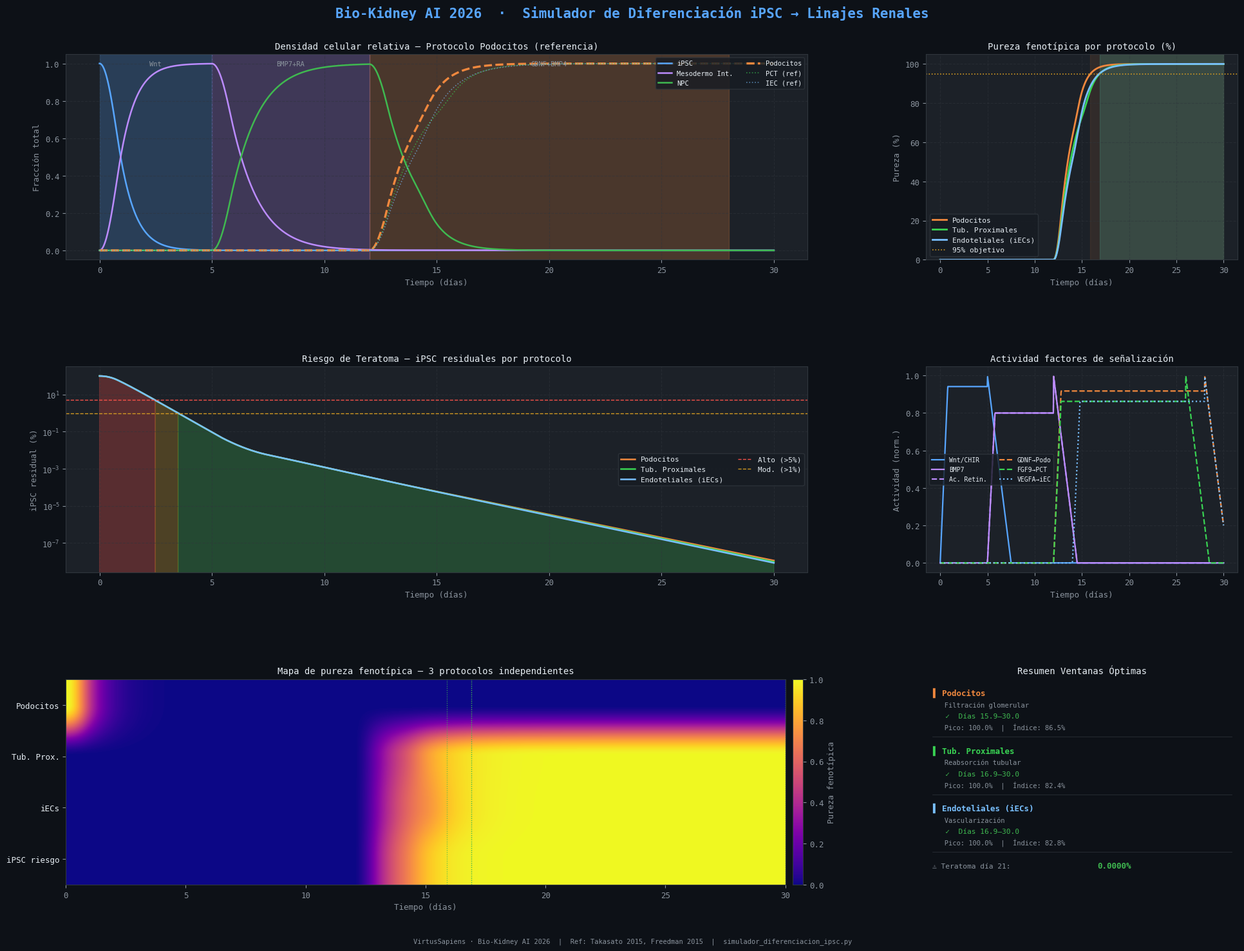

Recreate this plot in Python.
"""
╔══════════════════════════════════════════════════════════════════════════════╗
║       Bio-Kidney AI 2026 — Simulador de Diferenciación iPSC                ║
║       Módulo: Conversión iPSC → Linajes Renales Específicos                ║
║       Referencia: Takasato et al. 2015 | Freedman et al. 2015              ║
║       Autor: Carlos David Moreno Cáceres — VirtusSapiens                   ║
╚══════════════════════════════════════════════════════════════════════════════╝

Arquitectura: 3 protocolos de cultivo independientes (como en laboratorio real)
  • Protocolo A → Podocitos        (GDNF + BMP4 dominante)
  • Protocolo B → Tub. Proximales  (FGF9 + EGF)
  • Protocolo C → iECs             (FGF9 alto + VEGFA)

Cada protocolo comparte la fase común iPSC→IM→NPC (días 0-12),
luego diverge con sus factores específicos (días 12-30).
"""

import numpy as np
import matplotlib
import matplotlib.pyplot as plt
import matplotlib.gridspec as gridspec
from matplotlib.ticker import MultipleLocator
from scipy.integrate import solve_ivp
import warnings
warnings.filterwarnings("ignore")

# ─────────────────────────────────────────────────────────────
#  PALETA & ESTILO
# ─────────────────────────────────────────────────────────────
BG        = "#0D1117"
BG2       = "#161B22"
PANEL     = "#1C2128"
BORDER    = "#30363D"
TEXT_MAIN = "#E6EDF3"
TEXT_DIM  = "#8B949E"
ACCENT    = "#58A6FF"
GREEN     = "#3FB950"
ORANGE    = "#D29922"
RED       = "#F85149"
PURPLE    = "#BC8CFF"

C_IPSC  = "#58A6FF"
C_IM    = "#BC8CFF"
C_NPC   = "#3FB950"
C_PODO  = "#F0883E"
C_PCT   = "#39D353"
C_IEC   = "#79C0FF"

matplotlib.rcParams.update({
    "figure.facecolor": BG,    "axes.facecolor":   PANEL,
    "axes.edgecolor":   BORDER,"axes.labelcolor":  TEXT_MAIN,
    "xtick.color":      TEXT_DIM,"ytick.color":    TEXT_DIM,
    "text.color":       TEXT_MAIN,"legend.facecolor": BG2,
    "legend.edgecolor": BORDER,  "grid.color":     BORDER,
    "grid.linestyle":   "--",    "grid.alpha":     0.5,
    "font.family":      "monospace","font.size":   9,
})

# ─────────────────────────────────────────────────────────────
#  PARÁMETROS
# ─────────────────────────────────────────────────────────────
PURITY_MIN     = 0.95
DENSITY_TARGET = 200e6

FACTORS_COMMON = {
    "Wnt_CHIR99021":  {"dose_ng_mL": 8.0,  "window": (0,  5),  "Kd": 2.0},
    "BMP7":           {"dose_ng_mL": 50.0, "window": (5,  12), "Kd": 25.0},
    "AcidoRetinoico": {"dose_ng_mL": 0.1,  "window": (5,  12), "Kd": 0.05},
}

PROTOCOLS = {
    "PODO": {
        "label":   "Podocitos",
        "funcion": "Filtración glomerular",
        "color":   C_PODO,
        "factors": {
            "GDNF": {"dose_ng_mL": 100.0, "window": (12, 28), "Kd": 30.0},
            "BMP4": {"dose_ng_mL": 10.0,  "window": (14, 28), "Kd": 5.0},
        },
        "k_NPC_to_target": 1.40,
        "p_target": 0.06,
        "d_target": 0.02,
    },
    "PCT": {
        "label":   "Tub. Proximales",
        "funcion": "Reabsorción tubular",
        "color":   C_PCT,
        "factors": {
            "FGF9": {"dose_ng_mL": 200.0, "window": (12, 26), "Kd": 80.0},
            "EGF":  {"dose_ng_mL": 10.0,  "window": (15, 26), "Kd": 4.0},
        },
        "k_NPC_to_target": 1.20,
        "p_target": 0.08,
        "d_target": 0.02,
    },
    "IEC": {
        "label":   "Endoteliales (iECs)",
        "funcion": "Vascularización",
        "color":   C_IEC,
        "factors": {
            "FGF9":  {"dose_ng_mL": 300.0, "window": (12, 28), "Kd": 100.0},
            "VEGFA": {"dose_ng_mL": 50.0,  "window": (14, 28), "Kd": 20.0},
        },
        "k_NPC_to_target": 1.00,
        "p_target": 0.10,
        "d_target": 0.02,
    },
}

K_COMMON = {
    "k_iPSC_to_IM": 1.20,
    "k_IM_to_NPC":  0.90,
    "p_iPSC":       0.08,
    "p_NPC":        0.18,
    "d_iPSC":       0.60,
    "d_IM":         0.10,
    "d_NPC":        0.04,
    "K_total":      1.0,
}

# ─────────────────────────────────────────────────────────────
#  SEÑALIZACIÓN
# ─────────────────────────────────────────────────────────────
def hill(C, Kd, n=2):
    return (C**n) / (Kd**n + C**n)

def factor_activity(t, fdict):
    dose = fdict["dose_ng_mL"]
    t0, t1 = fdict["window"]
    if t < t0:
        return 0.0
    elif t > t1:
        return max(0.0, 1.0 - 0.4*(t - t1))
    else:
        ramp = min(1.0, (t - t0) / 0.8)
        return ramp * hill(dose, fdict["Kd"])

def common_signal(t):
    wnt = factor_activity(t, FACTORS_COMMON["Wnt_CHIR99021"])
    bmp = factor_activity(t, FACTORS_COMMON["BMP7"])
    ra  = factor_activity(t, FACTORS_COMMON["AcidoRetinoico"])
    return wnt, bmp, ra

# ─────────────────────────────────────────────────────────────
#  ODE POR PROTOCOLO: y = [iPSC, IM, NPC, TARGET]
# ─────────────────────────────────────────────────────────────
def ode_protocol(t, y, proto_key):
    ipsc, im, npc, target = y
    proto    = PROTOCOLS[proto_key]
    kc       = K_COMMON
    total    = max(ipsc + im + npc + target, 1e-12)
    logistic = max(0.0, 1.0 - total / kc["K_total"])

    wnt, bmp, ra = common_signal(t)
    spec_signals = [factor_activity(t, fd) for fd in proto["factors"].values()]
    spec = sum(spec_signals) / len(spec_signals)

    diff_iPSC_IM    = kc["k_iPSC_to_IM"] * wnt * ipsc
    diff_IM_NPC     = kc["k_IM_to_NPC"]  * (bmp + ra) * 0.5 * im
    diff_NPC_target = proto["k_NPC_to_target"] * spec * npc

    d_ipsc  = (kc["p_iPSC"] * logistic - kc["d_iPSC"]) * ipsc - diff_iPSC_IM
    d_im    = diff_iPSC_IM - diff_IM_NPC - kc["d_IM"] * im
    d_npc   = diff_IM_NPC + kc["p_NPC"] * logistic * npc \
              - diff_NPC_target - kc["d_NPC"] * npc
    d_target = diff_NPC_target \
               + proto["p_target"] * logistic * target \
               - proto["d_target"] * target

    return [d_ipsc, d_im, d_npc, d_target]

# ─────────────────────────────────────────────────────────────
#  SIMULACIÓN
# ─────────────────────────────────────────────────────────────
def run_all_protocols(t_end=30, n_points=3000):
    t_eval = np.linspace(0, t_end, n_points)
    y0 = [1.0, 0.0, 0.0, 0.0]
    results = {}
    for pk in PROTOCOLS:
        sol = solve_ivp(
            lambda t, y, pk=pk: ode_protocol(t, y, pk),
            (0, t_end), y0, t_eval=t_eval,
            method="RK45", rtol=1e-8, atol=1e-10, max_step=0.05
        )
        results[pk] = {"t": sol.t, "y": sol.y}
    return results

# ─────────────────────────────────────────────────────────────
#  MÉTRICAS
# ─────────────────────────────────────────────────────────────
def compute_metrics(results):
    metrics = {}
    for pk, res in results.items():
        t = res["t"]
        ipsc, im, npc, target = res["y"]
        total    = ipsc + im + npc + target
        total    = np.where(total < 1e-12, 1e-12, total)
        purity   = target / total
        teratoma = ipsc   / total

        mask = purity >= PURITY_MIN
        idx  = np.where(mask)[0]
        if len(idx):
            window = (round(t[idx[0]], 1), round(t[idx[-1]], 1))
        else:
            peak_idx = np.argmax(purity)
            window   = (None, round(t[peak_idx], 1))

        area_above   = np.trapezoid(np.where(purity >= PURITY_MIN, purity, 0), t)
        area_total   = np.trapezoid(purity, t)
        purity_index = area_above / (area_total + 1e-12)
        peak_purity  = float(np.max(purity))

        metrics[pk] = {
            "t": t, "purity": purity, "teratoma": teratoma,
            "total": total, "window": window,
            "purity_index": purity_index, "peak_purity": peak_purity,
        }
    return metrics

# ─────────────────────────────────────────────────────────────
#  REPORTE CONSOLA
# ─────────────────────────────────────────────────────────────
def print_report(metrics):
    sep = "─" * 70
    print(f"\n{'═'*70}")
    print("  Bio-Kidney AI 2026 — Reporte Diferenciación iPSC")
    print(f"{'═'*70}")
    print(f"\n{'VENTANAS ÓPTIMAS DE BIOIMPRESIÓN':^70}")
    print(sep)
    print(f"  {'Protocolo':<24} {'Ventana (días)':<24} {'Pureza pico':>10}  Estado")
    print(sep)
    for pk, m in metrics.items():
        proto = PROTOCOLS[pk]
        w  = m["window"]
        pp = m["peak_purity"] * 100
        if w[0] is not None:
            w_str  = f"Días {w[0]:.1f} – {w[1]:.1f}"
            estado = "✓ APTO"
        else:
            w_str  = f"Pico día {w[1]:.1f} ({pp:.1f}%)"
            estado = "⚠ AJUSTAR"
        print(f"  {proto['label']:<24} {w_str:<24} {pp:>8.1f}%  {estado}")
    print(sep)

    print(f"\n{'RIESGO DE TERATOMA POR PROTOCOLO':^70}")
    print(sep)
    for pk, m in metrics.items():
        proto = PROTOCOLS[pk]
        print(f"\n  [{proto['label']}]")
        for dia in [7, 14, 21, 28, 30]:
            idx   = np.argmin(np.abs(m["t"] - dia))
            r     = m["teratoma"][idx] * 100
            nivel = "ALTO ⛔" if r > 5 else "MODERADO ⚠" if r > 1 else "BAJO ✓"
            print(f"    Día {dia:>2}: iPSC residual = {r:7.4f}%  → {nivel}")
    print(sep)

    aptos = sum(1 for m in metrics.values() if m["window"][0] is not None)
    print(f"\n{'ESTADO GLOBAL':^70}")
    print(sep)
    print(f"  Protocolos con pureza ≥95%:   {aptos}/3")
    print(f"  Densidad objetivo:             {DENSITY_TARGET/1e6:.0f}M células/mL")
    print(f"  Protocolo base:                Takasato 2015 + Freedman 2015")
    print(f"{'═'*70}\n")

# ─────────────────────────────────────────────────────────────
#  VISUALIZACIÓN
# ─────────────────────────────────────────────────────────────
def plot_all(results, metrics):
    fig = plt.figure(figsize=(20, 15), facecolor=BG)
    fig.suptitle(
        "Bio-Kidney AI 2026  ·  Simulador de Diferenciación iPSC → Linajes Renales",
        fontsize=15, color=ACCENT, fontweight="bold", y=0.98, fontfamily="monospace"
    )
    gs = gridspec.GridSpec(3, 3, figure=fig,
        hspace=0.52, wspace=0.38, top=0.93, bottom=0.07, left=0.06, right=0.97)

    proto_list = list(PROTOCOLS.keys())

    # ── Panel 1: Densidades protocolo PODO ──────────────────────────────
    ax1 = fig.add_subplot(gs[0, :2])
    ax1.set_facecolor(PANEL)
    ax1.set_title("Densidad celular relativa — Protocolo Podocitos (referencia)", color=TEXT_MAIN, fontsize=10)
    m_ref = metrics["PODO"]
    t_ref = m_ref["t"]
    y_ref = results["PODO"]["y"]
    total_ref = m_ref["total"]
    ax1.plot(t_ref, y_ref[0]/total_ref, color=C_IPSC, lw=1.8, label="iPSC")
    ax1.plot(t_ref, y_ref[1]/total_ref, color=C_IM,   lw=1.8, label="Mesodermo Int.")
    ax1.plot(t_ref, y_ref[2]/total_ref, color=C_NPC,  lw=1.8, label="NPC")
    ax1.plot(t_ref, m_ref["purity"],    color=C_PODO, lw=2.4, ls="--", label="Podocitos")
    ax1.plot(metrics["PCT"]["t"], metrics["PCT"]["purity"], color=C_PCT, lw=1.2, ls=":", alpha=0.6, label="PCT (ref)")
    ax1.plot(metrics["IEC"]["t"], metrics["IEC"]["purity"], color=C_IEC, lw=1.2, ls=":", alpha=0.6, label="IEC (ref)")
    for span, col, lbl in [((0,5),"#58A6FF20","Wnt"),((5,12),"#BC8CFF20","BMP7+RA"),((12,28),"#F0883E20","GDNF+BMP4")]:
        ax1.axvspan(*span, color=col, alpha=0.22)
        ax1.text((span[0]+span[1])/2, 0.97, lbl, color=TEXT_DIM,
                 ha="center", fontsize=7.5, transform=ax1.get_xaxis_transform(), va="top")
    ax1.set_xlabel("Tiempo (días)", color=TEXT_DIM)
    ax1.set_ylabel("Fracción total", color=TEXT_DIM)
    ax1.legend(loc="upper right", fontsize=7.5, ncol=2)
    ax1.grid(True)

    # ── Panel 2: Pureza 3 protocolos ────────────────────────────────────
    ax2 = fig.add_subplot(gs[0, 2])
    ax2.set_facecolor(PANEL)
    ax2.set_title("Pureza fenotípica por protocolo (%)", color=TEXT_MAIN, fontsize=10)
    for pk in proto_list:
        m   = metrics[pk]
        col = PROTOCOLS[pk]["color"]
        lbl = PROTOCOLS[pk]["label"]
        ax2.plot(m["t"], m["purity"]*100, color=col, lw=2.0, label=lbl)
        w = m["window"]
        if w[0] is not None:
            ax2.axvspan(w[0], w[1], color=col, alpha=0.10)
    ax2.axhline(95, color=ORANGE, lw=1.2, ls=":", label="95% objetivo")
    ax2.set_xlabel("Tiempo (días)", color=TEXT_DIM)
    ax2.set_ylabel("Pureza (%)", color=TEXT_DIM)
    ax2.set_ylim(0, 105)
    ax2.legend(fontsize=8)
    ax2.grid(True)

    # ── Panel 3: Riesgo teratoma ─────────────────────────────────────────
    ax3 = fig.add_subplot(gs[1, :2])
    ax3.set_facecolor(PANEL)
    ax3.set_title("Riesgo de Teratoma — iPSC residuales por protocolo", color=TEXT_MAIN, fontsize=10)
    for pk in proto_list:
        m        = metrics[pk]
        col      = PROTOCOLS[pk]["color"]
        lbl      = PROTOCOLS[pk]["label"]
        risk_pct = m["teratoma"] * 100
        ax3.plot(m["t"], risk_pct, color=col, lw=1.8, label=lbl)
        for mask, fc in [
            (risk_pct > 5.0,                       RED),
            ((risk_pct > 1.0) & (risk_pct <= 5.0), ORANGE),
            (risk_pct <= 1.0,                      GREEN),
        ]:
            ax3.fill_between(m["t"], risk_pct, where=mask, color=fc, alpha=0.10)
    ax3.axhline(5.0, color=RED,    lw=1.0, ls="--", label="Alto (>5%)")
    ax3.axhline(1.0, color=ORANGE, lw=1.0, ls="--", label="Mod. (>1%)")
    ax3.set_yscale("log")
    ax3.set_xlabel("Tiempo (días)", color=TEXT_DIM)
    ax3.set_ylabel("iPSC residual (%)", color=TEXT_DIM)
    ax3.legend(fontsize=8, ncol=2)
    ax3.grid(True)

    # ── Panel 4: Actividad factores ──────────────────────────────────────
    ax4 = fig.add_subplot(gs[1, 2])
    ax4.set_facecolor(PANEL)
    ax4.set_title("Actividad factores de señalización", color=TEXT_MAIN, fontsize=10)
    t_dense = np.linspace(0, 30, 1000)
    for fname, col, ls, lbl in [
        ("Wnt_CHIR99021",  C_IPSC, "-",  "Wnt/CHIR"),
        ("BMP7",           C_IM,   "-",  "BMP7"),
        ("AcidoRetinoico", PURPLE, "--", "Ac. Retin."),
    ]:
        act = [factor_activity(ti, FACTORS_COMMON[fname]) for ti in t_dense]
        ax4.plot(t_dense, act, color=col, lw=1.6, ls=ls, label=lbl)
    for pk, fname, col, ls, lbl in [
        ("PODO", "GDNF",  C_PODO, "--", "GDNF→Podo"),
        ("PCT",  "FGF9",  C_PCT,  "--", "FGF9→PCT"),
        ("IEC",  "VEGFA", C_IEC,  ":",  "VEGFA→iEC"),
    ]:
        act = [factor_activity(ti, PROTOCOLS[pk]["factors"][fname]) for ti in t_dense]
        ax4.plot(t_dense, act, color=col, lw=1.6, ls=ls, label=lbl)
    ax4.set_xlabel("Tiempo (días)", color=TEXT_DIM)
    ax4.set_ylabel("Actividad (norm.)", color=TEXT_DIM)
    ax4.legend(fontsize=7, ncol=2)
    ax4.grid(True)

    # ── Panel 5: Heatmap ─────────────────────────────────────────────────
    ax5 = fig.add_subplot(gs[2, :2])
    ax5.set_facecolor(PANEL)
    ax5.set_title("Mapa de pureza fenotípica — 3 protocolos independientes", color=TEXT_MAIN, fontsize=10)
    heat_data = np.vstack([
        metrics["PODO"]["purity"],
        metrics["PCT"]["purity"],
        metrics["IEC"]["purity"],
        metrics["PODO"]["teratoma"],
    ])
    im_plot = ax5.imshow(heat_data, aspect="auto",
        extent=[t_ref[0], t_ref[-1], -0.5, 3.5],
        cmap="plasma", vmin=0, vmax=1, origin="lower")
    ax5.set_yticks([0, 1, 2, 3])
    ax5.set_yticklabels(["iPSC riesgo", "iECs", "Tub. Prox.", "Podocitos"], color=TEXT_MAIN)
    ax5.set_xlabel("Tiempo (días)", color=TEXT_DIM)
    cbar = fig.colorbar(im_plot, ax=ax5, fraction=0.02, pad=0.01)
    cbar.set_label("Pureza fenotípica", color=TEXT_DIM)
    for pk in ["PODO", "PCT", "IEC"]:
        w = metrics[pk]["window"]
        if w[0] is not None:
            for xv in [w[0], w[1]]:
                ax5.axvline(xv, color=GREEN, lw=0.9, ls=":", alpha=0.8)

    # ── Panel 6: Resumen ─────────────────────────────────────────────────
    ax6 = fig.add_subplot(gs[2, 2])
    ax6.set_facecolor(BG2)
    ax6.axis("off")
    ax6.set_title("Resumen Ventanas Óptimas", color=TEXT_MAIN, fontsize=10)
    y_pos = 0.92
    for pk in proto_list:
        proto = PROTOCOLS[pk]
        m     = metrics[pk]
        w     = m["window"]
        pp    = m["peak_purity"] * 100
        pi    = m["purity_index"] * 100
        col   = proto["color"]
        if w[0] is not None:
            estado = f"✓  Días {w[0]}–{w[1]}"
            ec = GREEN
        else:
            estado = f"⚠  Pico día {w[1]} ({pp:.1f}%)"
            ec = ORANGE
        ax6.text(0.02, y_pos,       f"▌ {proto['label']}", transform=ax6.transAxes,
                 color=col, fontsize=9, fontweight="bold")
        ax6.text(0.02, y_pos-0.055, f"   {proto['funcion']}", transform=ax6.transAxes,
                 color=TEXT_DIM, fontsize=7.5)
        ax6.text(0.02, y_pos-0.11,  f"   {estado}", transform=ax6.transAxes,
                 color=ec, fontsize=8)
        ax6.text(0.02, y_pos-0.165, f"   Pico: {pp:.1f}%  |  Índice: {pi:.1f}%",
                 transform=ax6.transAxes, color=TEXT_DIM, fontsize=7.5)
        ax6.plot([0.02, 0.98], [y_pos-0.20, y_pos-0.20],
                 color=BORDER, lw=0.5, transform=ax6.transAxes)
        y_pos -= 0.28

    idx21    = np.argmin(np.abs(metrics["PODO"]["t"] - 21))
    risk21   = metrics["PODO"]["teratoma"][idx21] * 100
    col_risk = RED if risk21 > 5 else ORANGE if risk21 > 1 else GREEN
    ax6.text(0.02, y_pos,  "⚠ Teratoma día 21:", transform=ax6.transAxes,
             color=TEXT_DIM, fontsize=8)
    ax6.text(0.55, y_pos, f"{risk21:.4f}%", transform=ax6.transAxes,
             color=col_risk, fontsize=9, fontweight="bold")

    fig.text(0.5, 0.01,
             "VirtusSapiens · Bio-Kidney AI 2026  |  Ref: Takasato 2015, Freedman 2015  |"
             "  simulador_diferenciacion_ipsc.py",
             ha="center", color=TEXT_DIM, fontsize=7.5)
    return fig

# ─────────────────────────────────────────────────────────────
#  MAIN
# ─────────────────────────────────────────────────────────────
if __name__ == "__main__":
    print("\n[Bio-Kidney AI 2026] Iniciando simulación — 3 protocolos independientes...")
    results = run_all_protocols(t_end=30, n_points=3000)
    metrics = compute_metrics(results)
    print("[Bio-Kidney AI 2026] Simulación completada. Generando análisis...")
    print_report(metrics)
    fig = plot_all(results, metrics)
    output_path = "simulador_diferenciacion_ipsc_output.png"
    plt.tight_layout(rect=[0, 0.02, 1, 0.97])
    fig.savefig(output_path, dpi=150, bbox_inches="tight", facecolor=BG)
    print(f"[Bio-Kidney AI 2026] Figura guardada → {output_path}")
    plt.show()
